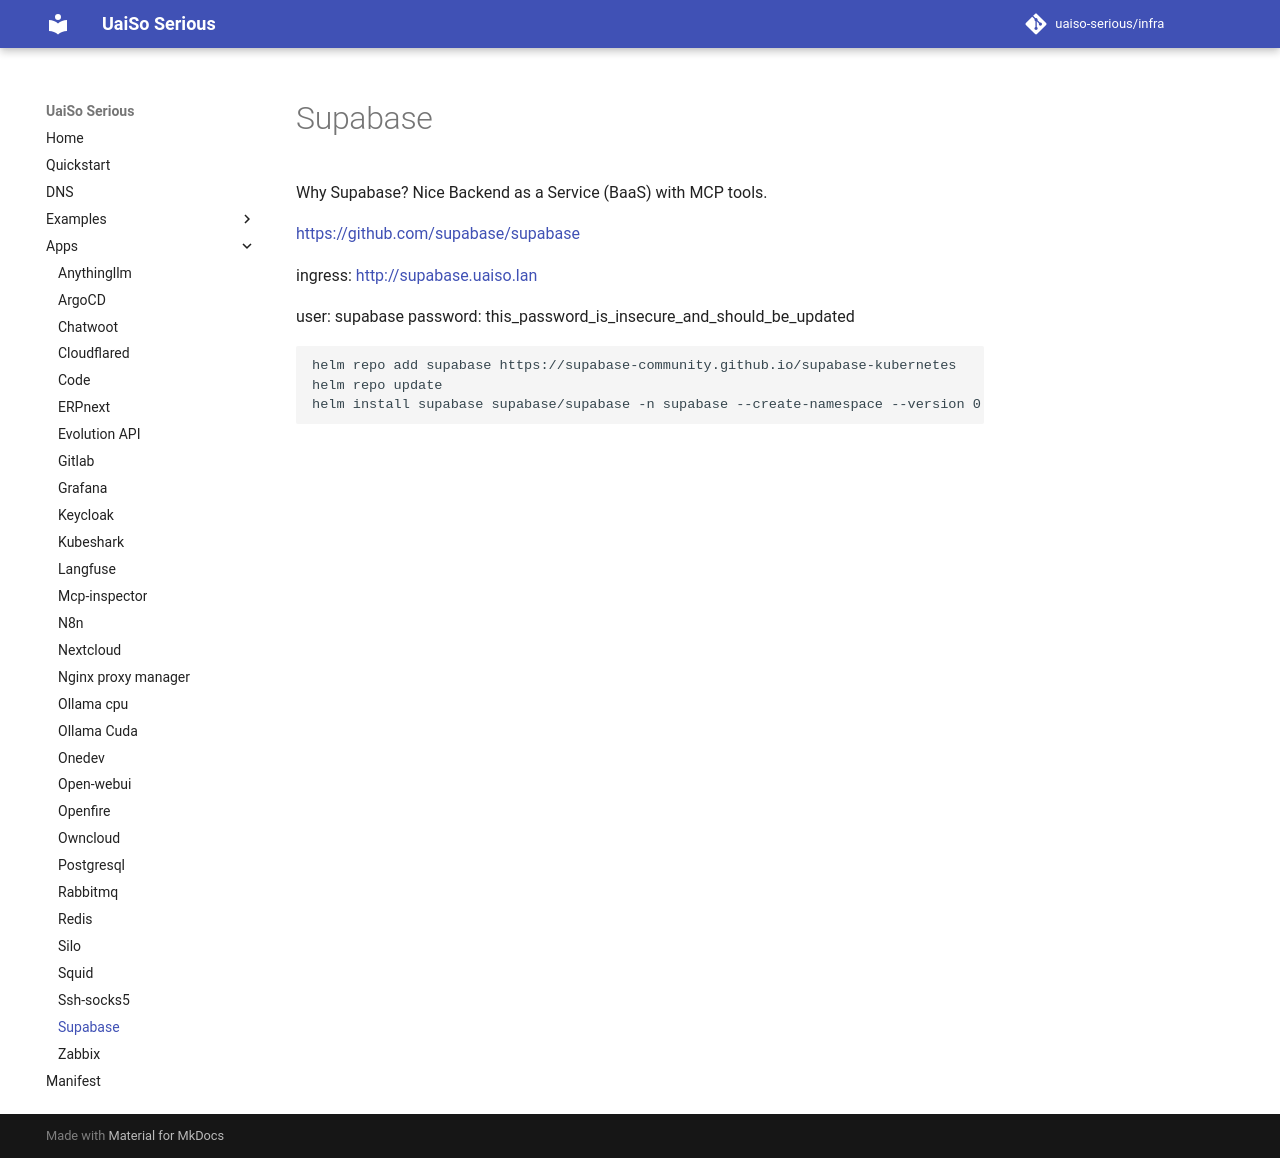

repository: uaiso-serious/infra · page: apps/supabase/index.html · generator: mkdocs

# Supabase

Why Supabase? Nice Backend as a Service (BaaS) with MCP tools.

[https://github.com/supabase/supabase](https://github.com/supabase/supabase)

ingress: [http://supabase.uaiso.lan](http://supabase.uaiso.lan)

user: supabase
password: this_password_is_insecure_and_should_be_updated

```bash
helm repo add supabase https://supabase-community.github.io/supabase-kubernetes
helm repo update
helm install supabase supabase/supabase -n supabase --create-namespace --version 0.3.3 --values values.yaml
```
